Run: headless pygame with SDL's dummy video driver; simulated clock (each Clock.tick advances the game by its frame time, no real sleeping); random seed 0; keys injected as events and as key.get_pressed() state; no mouse input.
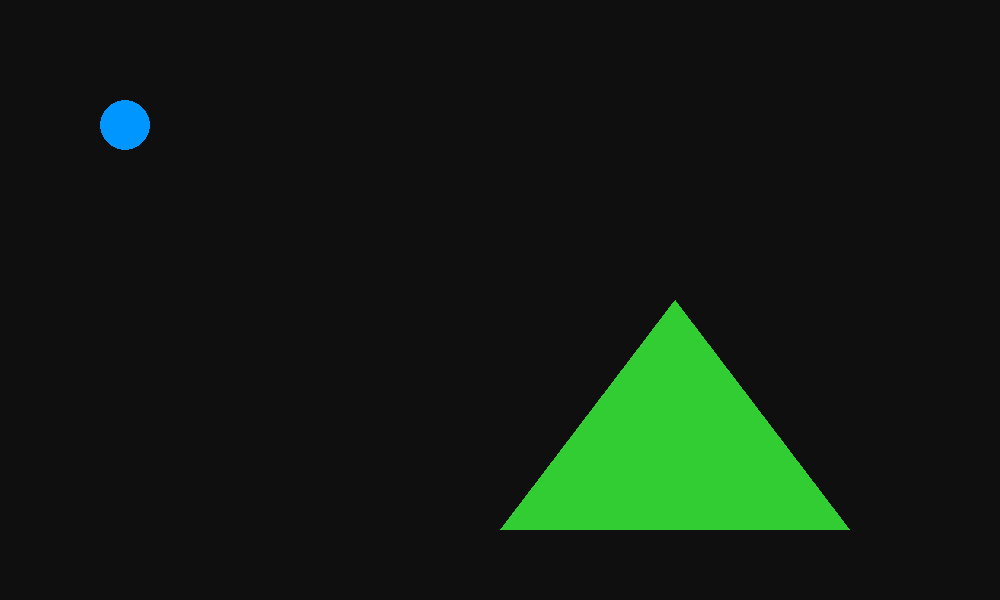
Frame 1 of 4 · flips 1–60 · no input
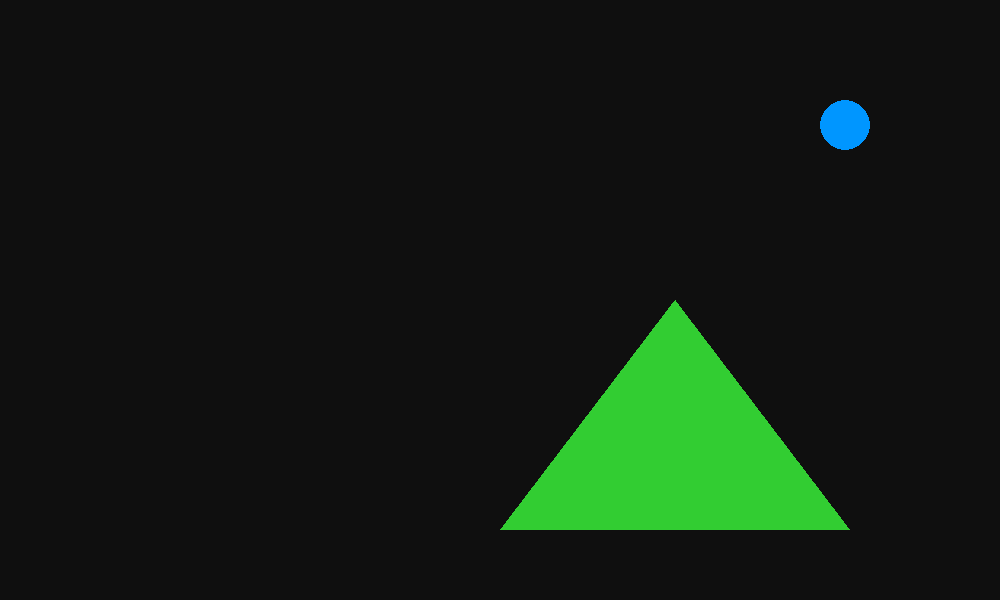
Frame 2 of 4 · flips 61–180 · tapped SPACE, RETURN · held RIGHT (→), D
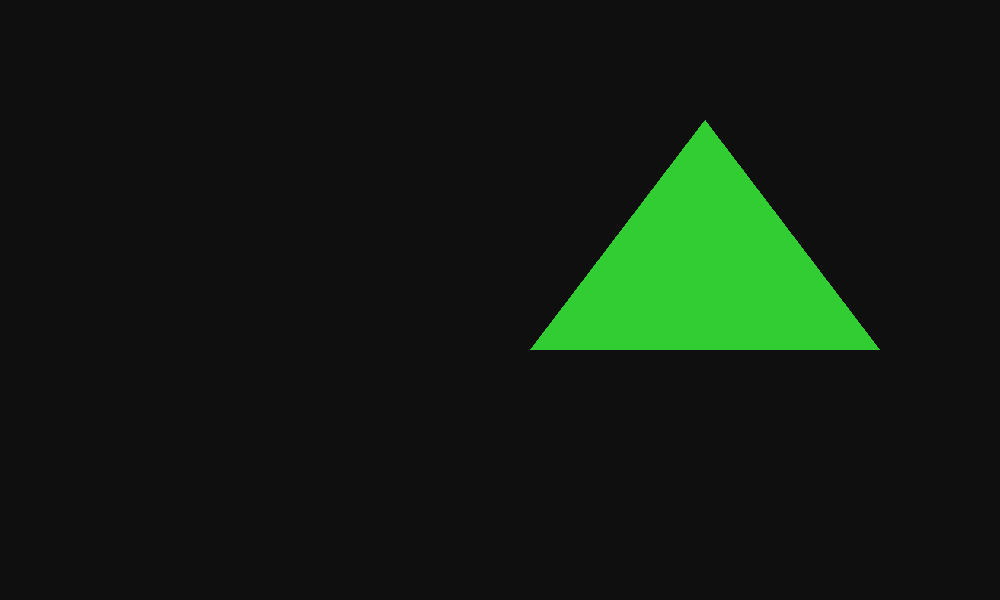
Frame 3 of 4 · flips 181–300 · held DOWN (↓), S
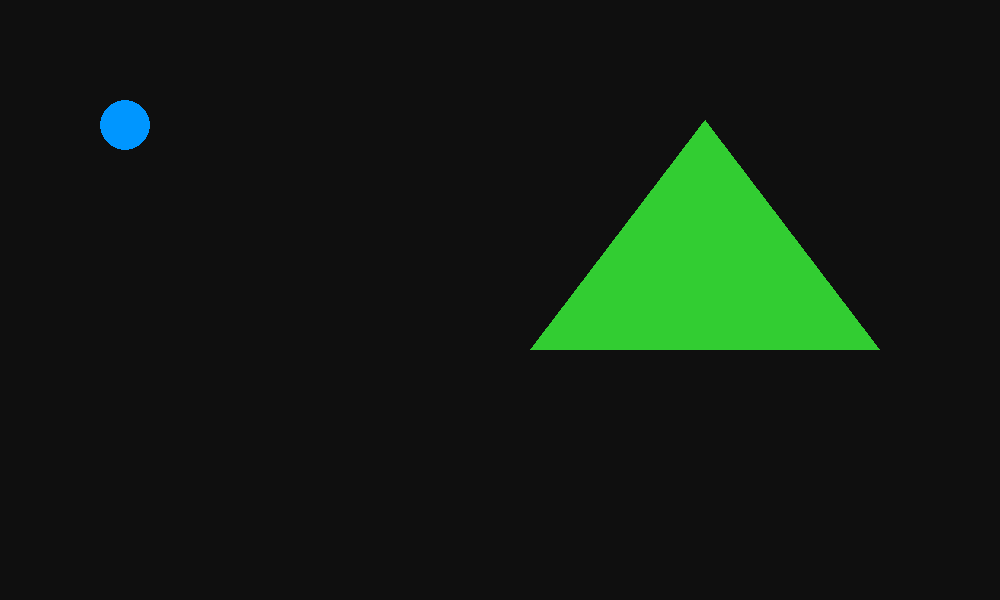
Frame 4 of 4 · flips 301–420 · held LEFT (←), A, UP (↑), W

The pygame program that drew these frames:

import pygame
import sys
import random

pygame.init()

screen = pygame.display.set_mode((1000, 600))
pygame.display.set_caption("Professional Mask Collision")
clock = pygame.time.Clock()

# Player aur Target ki positions
player_x, player_y = 100, 100
player_speed = 6

target_x, target_y = 500, 300
surf_size = 50

p_h, p_w = 50, 50
p_r = p_w // 2
t_w, t_h = 350, 230
run = True
while run:
    for e in pygame.event.get():
        if e.type == pygame.QUIT:
            run = False

    # Keyboard Controls
    keys = pygame.key.get_pressed()
    if keys[pygame.K_LEFT]:
        player_x -= player_speed
    if keys[pygame.K_RIGHT]:
        player_x += player_speed
    if keys[pygame.K_UP]:
        player_y -= player_speed
    if keys[pygame.K_DOWN]:
        player_y += player_speed

    # --- PROFESSIONAL MASK LOGIC ---

    # 1. Player ke liye surface aur uska exact Mask banana
    player_surf = pygame.Surface((p_h, p_w), pygame.SRCALPHA)
    pygame.draw.circle(player_surf, (0, 150, 255), (p_r, p_r), p_r)
    player_mask = pygame.mask.from_surface(player_surf)

    # 2. Target ke liye surface aur uska exact Mask banana
    target_surf = pygame.Surface((t_w, t_h), pygame.SRCALPHA)
    pygame.draw.polygon(
        target_surf, ("limegreen"), [(t_w // 2, 0), (0, t_h), (t_w, t_h)]
    )
    target_mask = pygame.mask.from_surface(target_surf)

    # 3. Dono ke beech ka distance (offset) nikalna
    offset = (target_x - player_x, target_y - player_y)

    # 4. Exact Pixel Collision Check (`overlap` function)
    if player_mask.overlap(target_mask, offset):
        target_x = random.randint(100, 900)
        target_y = random.randint(100, 500)

    # Screen clear karo
    screen.fill((15, 15, 15))

    # Surfaces ko screen par draw (blit) karna
    screen.blit(player_surf, (player_x, player_y))
    screen.blit(target_surf, (target_x, target_y))

    pygame.display.flip()
    clock.tick(60)

pygame.quit()
sys.exit()
